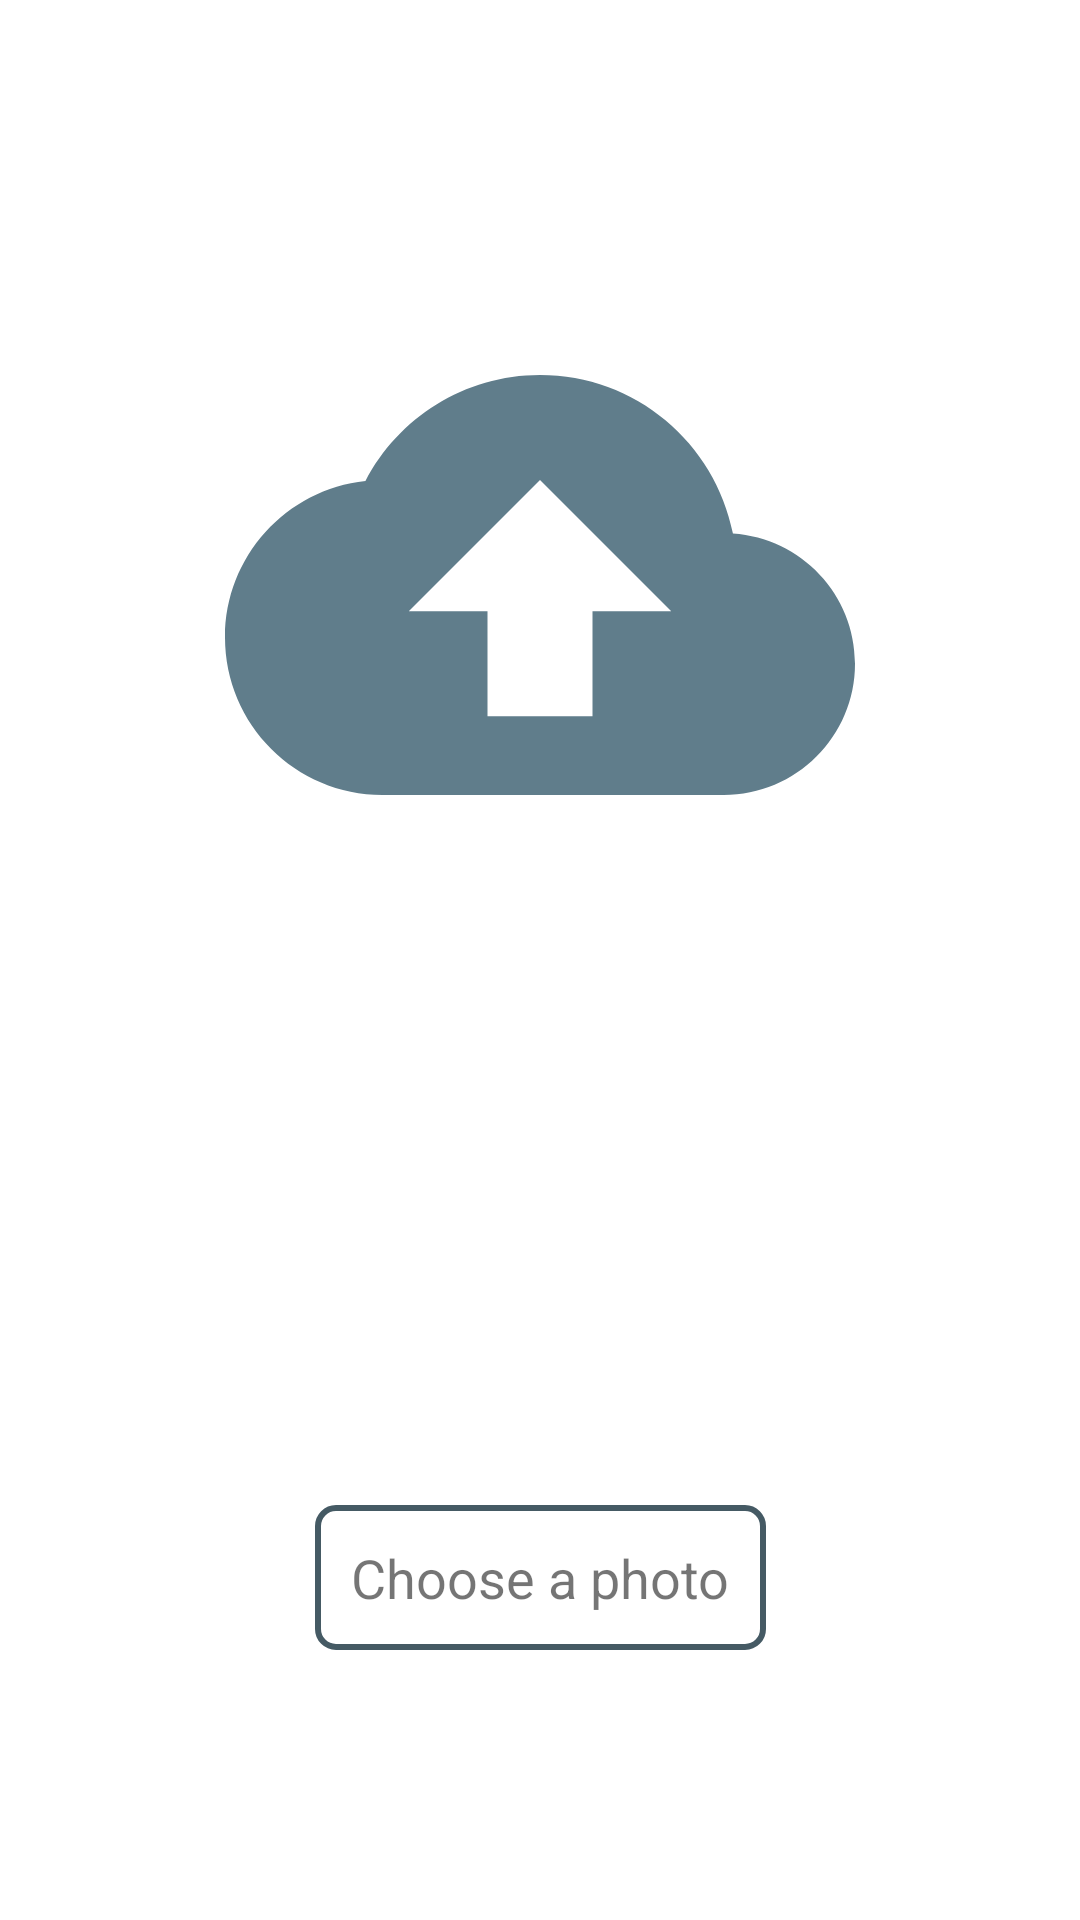

Reconstruct the res/layout file that produces this screen, plus the resources it refers to.
<!-- AndroidManifest.xml: application theme Theme.ServiceProvider -->
<!-- res/layout/activity_select_image.xml -->
<?xml version="1.0" encoding="utf-8"?>
<layout xmlns:android="http://schemas.android.com/apk/res/android"
    xmlns:app="http://schemas.android.com/apk/res-auto"
    xmlns:tools="http://schemas.android.com/tools">

    <androidx.constraintlayout.widget.ConstraintLayout
        android:layout_width="match_parent"
        android:layout_height="match_parent"
        tools:context=".workManager.select.SelectImageActivity">

        <androidx.appcompat.widget.AppCompatImageView
            android:layout_width="210dp"
            android:layout_height="210dp"
            android:layout_marginTop="90dp"
            android:contentDescription="@null"
            android:scaleType="fitCenter"
            android:src="@drawable/ic_upload"
            app:layout_constraintLeft_toLeftOf="parent"
            app:layout_constraintRight_toRightOf="parent"
            app:layout_constraintTop_toTopOf="parent" />

        <androidx.appcompat.widget.AppCompatTextView
            android:id="@+id/tvSelectPhoto"
            style="@style/ManagerTextStyle"
            android:layout_width="wrap_content"
            android:layout_height="wrap_content"
            android:layout_marginBottom="90dp"
            android:background="@drawable/bg_manager"
            android:padding="12dp"
            android:text="@string/txt_choose_a_photo"
            app:layout_constraintBottom_toBottomOf="parent"
            app:layout_constraintEnd_toEndOf="parent"
            app:layout_constraintStart_toStartOf="parent" />

    </androidx.constraintlayout.widget.ConstraintLayout>
</layout>
<!-- resources referenced by this layout -->
<resources>
  <!-- drawable bg_manager (drawable) -->
  <?xml version="1.0" encoding="utf-8"?>
  <shape xmlns:android="http://schemas.android.com/apk/res/android"
      android:shape="rectangle">
  
      <corners android:radius="6dp" />
      <stroke
          android:width="2dp"
          android:color="@color/grey_dark" />
  </shape>
  <!-- drawable ic_upload (drawable) -->
  <vector xmlns:android="http://schemas.android.com/apk/res/android"
      android:width="24dp"
      android:height="24dp"
      android:viewportWidth="24"
      android:viewportHeight="24"
      android:tint="@color/grey_middle">
    <path
        android:fillColor="@android:color/white"
        android:pathData="M19.35,10.04C18.67,6.59 15.64,4 12,4 9.11,4 6.6,5.64 5.35,8.04 2.34,8.36 0,10.91 0,14c0,3.31 2.69,6 6,6h13c2.76,0 5,-2.24 5,-5 0,-2.64 -2.05,-4.78 -4.65,-4.96zM14,13v4h-4v-4H7l5,-5 5,5h-3z"/>
  </vector>
  <string name="txt_choose_a_photo">Choose a photo</string>
  <style name="ManagerTextStyle" parent="Widget.AppCompat.TextView">
          <item name="fontFamily">@font/philosopher_bold</item>
          <item name="android:textSize">18sp</item>
      </style>
  <style name="Theme.ServiceProvider" parent="Theme.MaterialComponents.DayNight.DarkActionBar">
  
          <item name="colorPrimary">@color/grey_basic</item>
          <item name="colorPrimaryVariant">@color/grey_dark</item>
          <item name="colorOnPrimary">@color/white</item>
  
          <item name="colorSecondary">@color/teal_200</item>
          <item name="colorSecondaryVariant">@color/grey_middle</item>
          <item name="colorOnSecondary">@color/black</item>
  
          <item name="android:statusBarColor" tools:targetApi="l">?attr/colorPrimaryVariant</item>
      </style>
  <color name="grey_dark">#455A64</color>
  <color name="grey_middle">#607D8B</color>
  <color name="grey_basic">#607D8B</color>
  <color name="white">#FFFFFF</color>
  <color name="teal_200">#bfbfbf</color>
  <color name="black">#000000</color>
</resources>
